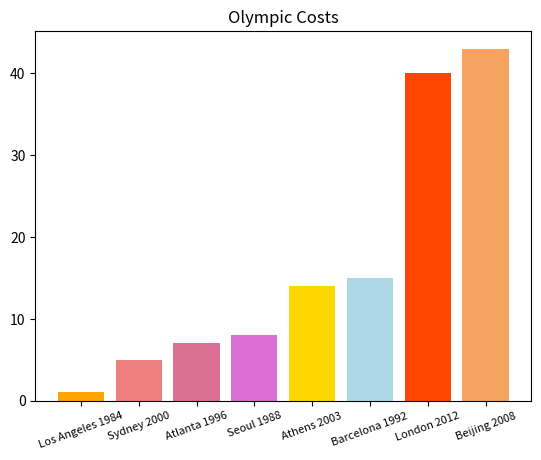

Python code for this plot:
#store and sort costs
costs=[1,8,15,7,5,14,43,40]
costs=sorted(costs)
print(costs)
#output: [1, 5, 7, 8, 14, 15, 40, 43]

#draw a bar plot
import matplotlib.pyplot as plt
N=8
color=["orange","lightcoral","palevioletred","orchid","gold","lightblue","orangered","sandybrown"]
x=["Los Angeles 1984","Sydney 2000","Atlanta 1996","Seoul 1988","Athens 2003","Barcelona 1992","London 2012","Beijing 2008"]
plt.bar(x,costs,color=color)
plt.xticks(rotation=20,fontsize=8)
plt.title("Olympic Costs")
plt.show()
